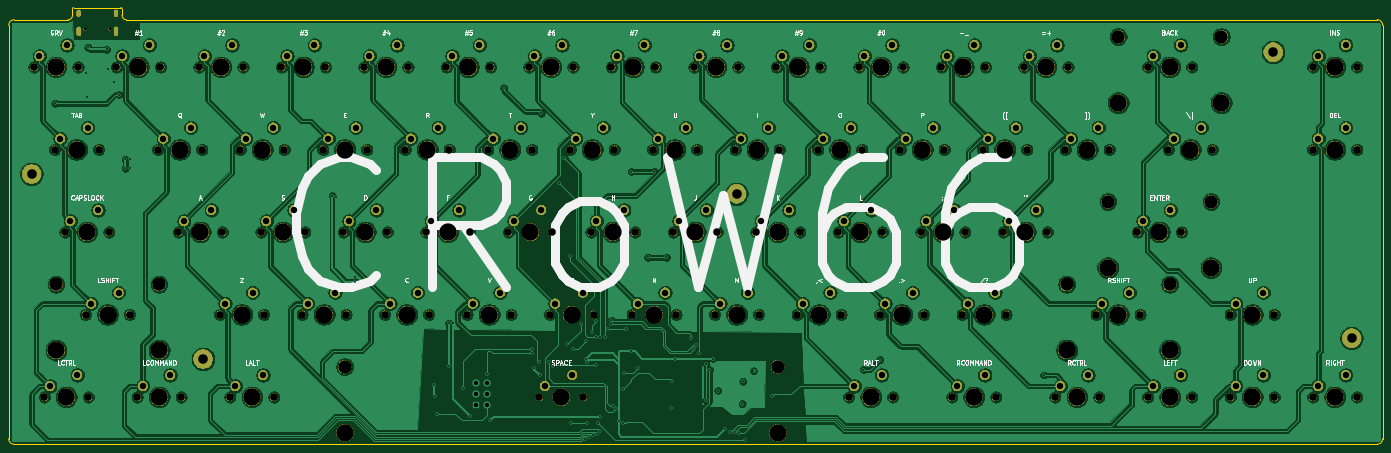
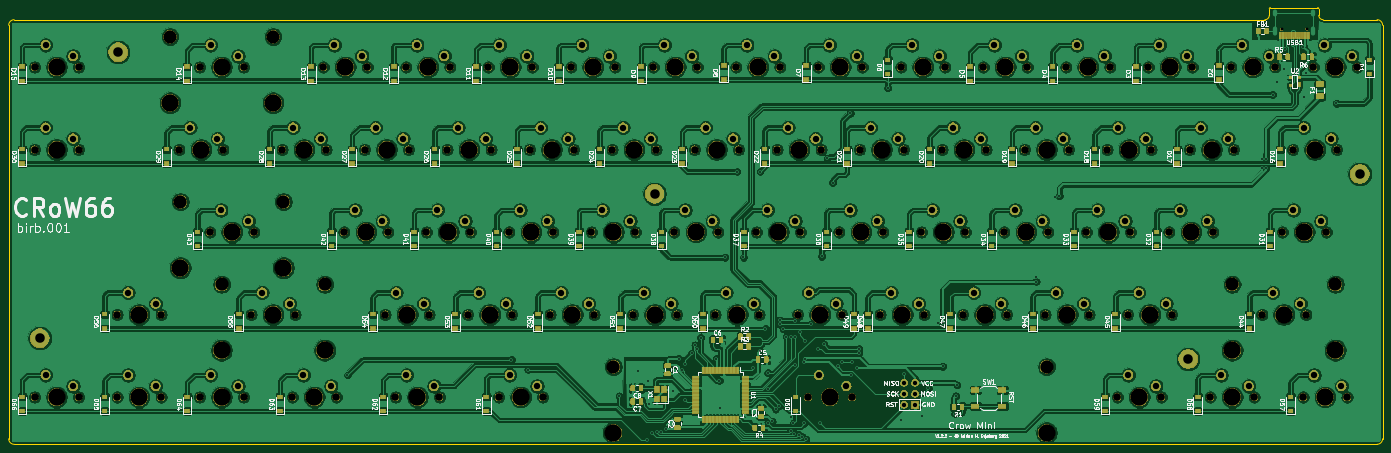
Circuit board: 11 layer files. Board 317.2 x 100.8 mm.
- bottom_copper: CrowMiniMk2-B_Cu.gbr (1076696 bytes)
- bottom_mask: CrowMiniMk2-B_Mask.gbr (429104 bytes)
- paste: CrowMiniMk2-B_Paste.gbr (60900 bytes)
- bottom_silk: CrowMiniMk2-B_SilkS.gbr (112185 bytes)
- outline: CrowMiniMk2-Edge_Cuts.gbr (1446 bytes)
- top_copper: CrowMiniMk2-F_Cu.gbr (652702 bytes)
- top_mask: CrowMiniMk2-F_Mask.gbr (373049 bytes)
- paste: CrowMiniMk2-F_Paste.gbr (493 bytes)
- top_silk: CrowMiniMk2-F_SilkS.gbr (37933 bytes)
- drill: CrowMiniMk2-NPTH.drl (3743 bytes)
- drill: CrowMiniMk2-PTH.drl (4486 bytes)

=== bottom_copper: CrowMiniMk2-B_Cu.gbr (1076696 bytes, source omitted) ===
=== bottom_mask: CrowMiniMk2-B_Mask.gbr (429104 bytes, source omitted) ===
=== paste: CrowMiniMk2-B_Paste.gbr (60900 bytes, source omitted) ===
=== bottom_silk: CrowMiniMk2-B_SilkS.gbr (112185 bytes, source omitted) ===
=== outline: CrowMiniMk2-Edge_Cuts.gbr ===
G04 #@! TF.GenerationSoftware,KiCad,Pcbnew,(5.1.4)-1*
G04 #@! TF.CreationDate,2021-12-27T14:47:33+01:00*
G04 #@! TF.ProjectId,CrowMiniMk2,43726f77-4d69-46e6-994d-6b322e6b6963,rev?*
G04 #@! TF.SameCoordinates,Original*
G04 #@! TF.FileFunction,Profile,NP*
%FSLAX46Y46*%
G04 Gerber Fmt 4.6, Leading zero omitted, Abs format (unit mm)*
G04 Created by KiCad (PCBNEW (5.1.4)-1) date 2021-12-27 14:47:33*
%MOMM*%
%LPD*%
G04 APERTURE LIST*
%ADD10C,0.050000*%
G04 APERTURE END LIST*
D10*
X34290000Y-32512000D02*
X34290000Y-30988000D01*
X324104000Y-33528000D02*
X35306000Y-33528000D01*
X325374000Y-130302000D02*
X325374000Y-34798000D01*
X9398000Y-131572000D02*
X324104000Y-131572000D01*
X8128000Y-34798000D02*
X8128000Y-130302000D01*
X22860000Y-32512000D02*
X22860000Y-30988000D01*
X9398000Y-33528000D02*
X21844000Y-33528000D01*
X34036000Y-30734000D02*
X23114000Y-30734000D01*
X22860000Y-30988000D02*
G75*
G02X23114000Y-30734000I254000J0D01*
G01*
X34036000Y-30734000D02*
G75*
G02X34290000Y-30988000I0J-254000D01*
G01*
X35306000Y-33528000D02*
G75*
G02X34290000Y-32512000I0J1016000D01*
G01*
X22860000Y-32512000D02*
G75*
G02X21844000Y-33528000I-1016000J0D01*
G01*
X9398000Y-131572000D02*
G75*
G02X8128000Y-130302000I0J1270000D01*
G01*
X325374000Y-130302000D02*
G75*
G02X324104000Y-131572000I-1270000J0D01*
G01*
X324104000Y-33528000D02*
G75*
G02X325374000Y-34798000I0J-1270000D01*
G01*
X8128000Y-34798000D02*
G75*
G02X9398000Y-33528000I1270000J0D01*
G01*
M02*

=== top_copper: CrowMiniMk2-F_Cu.gbr (652702 bytes, source omitted) ===
=== top_mask: CrowMiniMk2-F_Mask.gbr (373049 bytes, source omitted) ===
=== paste: CrowMiniMk2-F_Paste.gbr ===
G04 #@! TF.GenerationSoftware,KiCad,Pcbnew,(5.1.4)-1*
G04 #@! TF.CreationDate,2021-10-18T17:11:36+02:00*
G04 #@! TF.ProjectId,CrowMiniMk2,43726f77-4d69-46e6-994d-6b322e6b6963,rev?*
G04 #@! TF.SameCoordinates,Original*
G04 #@! TF.FileFunction,Paste,Top*
G04 #@! TF.FilePolarity,Positive*
%FSLAX46Y46*%
G04 Gerber Fmt 4.6, Leading zero omitted, Abs format (unit mm)*
G04 Created by KiCad (PCBNEW (5.1.4)-1) date 2021-10-18 17:11:36*
%MOMM*%
%LPD*%
G04 APERTURE LIST*
G04 APERTURE END LIST*
M02*

=== top_silk: CrowMiniMk2-F_SilkS.gbr (37933 bytes, source omitted) ===
=== drill: CrowMiniMk2-NPTH.drl ===
M48
; DRILL file {KiCad (5.1.4)-1} date 27.12.2021 14:47:49
; FORMAT={-:-/ absolute / metric / decimal}
; #@! TF.CreationDate,2021-12-27T14:47:49+01:00
; #@! TF.GenerationSoftware,Kicad,Pcbnew,(5.1.4)-1
; #@! TF.FileFunction,NonPlated,1,2,NPTH
FMAT,2
METRIC
T1C0.650
T2C1.750
T3C3.048
T4C3.988
%
G90
G05
T1
X25.685Y-35.714
X31.465Y-35.714
T2
X271.145Y-120.65
X281.305Y-120.65
X190.183Y-101.6
X200.343Y-101.6
X99.695Y-63.5
X109.855Y-63.5
X25.876Y-101.6
X36.036Y-101.6
X133.032Y-101.6
X143.192Y-101.6
X242.57Y-44.45
X252.73Y-44.45
X271.145Y-44.45
X281.305Y-44.45
X147.32Y-44.45
X157.48Y-44.45
X123.507Y-82.55
X133.667Y-82.55
X118.745Y-63.5
X128.905Y-63.5
X275.907Y-63.5
X286.067Y-63.5
X113.983Y-101.6
X124.142Y-101.6
X47.307Y-82.55
X57.467Y-82.55
X202.089Y-120.65
X212.249Y-120.65
X109.22Y-44.45
X119.38Y-44.45
X71.12Y-44.45
X81.28Y-44.45
X104.457Y-82.55
X114.617Y-82.55
X137.795Y-63.5
X147.955Y-63.5
X309.245Y-63.5
X319.405Y-63.5
X13.97Y-44.45
X24.13Y-44.45
X152.082Y-101.6
X162.243Y-101.6
X59.214Y-120.65
X69.374Y-120.65
X161.607Y-82.55
X171.767Y-82.55
X18.732Y-63.5
X28.892Y-63.5
X237.807Y-82.55
X247.968Y-82.55
X61.595Y-63.5
X71.755Y-63.5
X16.351Y-120.65
X26.511Y-120.65
X218.757Y-82.55
X228.917Y-82.55
X175.895Y-63.5
X186.055Y-63.5
X249.714Y-120.65
X259.874Y-120.65
X180.657Y-82.55
X190.817Y-82.55
X252.095Y-63.5
X262.255Y-63.5
X37.782Y-120.65
X47.942Y-120.65
X142.558Y-82.55
X152.718Y-82.55
X213.995Y-63.5
X224.155Y-63.5
X309.245Y-120.65
X319.405Y-120.65
X33.02Y-44.45
X43.18Y-44.45
X80.645Y-63.5
X90.805Y-63.5
X128.27Y-44.45
X138.43Y-44.45
X233.045Y-63.5
X243.205Y-63.5
X185.42Y-44.45
X195.58Y-44.45
X268.764Y-82.55
X278.924Y-82.55
X75.882Y-101.6
X86.042Y-101.6
X209.232Y-101.6
X219.392Y-101.6
X85.407Y-82.55
X95.567Y-82.55
X290.195Y-101.6
X300.355Y-101.6
X66.358Y-82.55
X76.517Y-82.55
X42.545Y-63.5
X52.705Y-63.5
X21.114Y-82.55
X31.274Y-82.55
X166.37Y-44.45
X176.53Y-44.45
X199.707Y-82.55
X209.867Y-82.55
X204.47Y-44.45
X214.63Y-44.45
X225.901Y-120.65
X236.061Y-120.65
X52.07Y-44.45
X62.23Y-44.45
X171.132Y-101.6
X181.292Y-101.6
X223.52Y-44.45
X233.68Y-44.45
X130.651Y-120.65
X140.811Y-120.65
X94.932Y-101.6
X105.093Y-101.6
X156.845Y-63.5
X167.005Y-63.5
X290.195Y-120.65
X300.355Y-120.65
X309.245Y-44.45
X319.405Y-44.45
X90.17Y-44.45
X100.33Y-44.45
X194.945Y-63.5
X205.105Y-63.5
X228.282Y-101.6
X238.442Y-101.6
X259.239Y-101.6
X269.399Y-101.6
X56.832Y-101.6
X66.992Y-101.6
T3
X261.938Y-75.565
X285.75Y-75.565
X85.731Y-113.665
X185.731Y-113.665
X252.412Y-94.615
X276.225Y-94.615
X19.05Y-94.615
X42.862Y-94.615
X264.319Y-37.465
X288.131Y-37.465
T4
X238.125Y-63.5
X190.5Y-44.45
X261.938Y-90.805
X273.844Y-82.55
X285.75Y-90.805
X80.962Y-101.6
X214.312Y-101.6
X90.487Y-82.55
X295.275Y-101.6
X71.438Y-82.55
X47.625Y-63.5
X26.194Y-82.55
X171.45Y-44.45
X204.787Y-82.55
X209.55Y-44.45
X230.981Y-120.65
X57.15Y-44.45
X176.213Y-101.6
X228.6Y-44.45
X85.731Y-128.905
X135.731Y-120.65
X185.731Y-128.905
X100.012Y-101.6
X161.925Y-63.5
X295.275Y-120.65
X314.325Y-44.45
X95.25Y-44.45
X200.025Y-63.5
X233.362Y-101.6
X252.412Y-109.855
X264.319Y-101.6
X276.225Y-109.855
X61.912Y-101.6
X276.225Y-120.65
X195.262Y-101.6
X104.775Y-63.5
X19.05Y-109.855
X30.956Y-101.6
X42.862Y-109.855
X138.112Y-101.6
X247.65Y-44.45
X264.319Y-52.705
X276.225Y-44.45
X288.131Y-52.705
X152.4Y-44.45
X128.588Y-82.55
X123.825Y-63.5
X280.988Y-63.5
X119.062Y-101.6
X52.387Y-82.55
X207.169Y-120.65
X114.3Y-44.45
X76.2Y-44.45
X109.537Y-82.55
X142.875Y-63.5
X314.325Y-63.5
X19.05Y-44.45
X157.162Y-101.6
X64.294Y-120.65
X166.688Y-82.55
X23.812Y-63.5
X242.887Y-82.55
X66.675Y-63.5
X21.431Y-120.65
X223.837Y-82.55
X180.975Y-63.5
X254.794Y-120.65
X185.737Y-82.55
X257.175Y-63.5
X42.862Y-120.65
X147.637Y-82.55
X219.075Y-63.5
X314.325Y-120.65
X38.1Y-44.45
X85.725Y-63.5
X133.35Y-44.45
T0
M30

=== drill: CrowMiniMk2-PTH.drl ===
M48
; DRILL file {KiCad (5.1.4)-1} date 27.12.2021 14:47:49
; FORMAT={-:-/ absolute / metric / decimal}
; #@! TF.CreationDate,2021-12-27T14:47:49+01:00
; #@! TF.GenerationSoftware,Kicad,Pcbnew,(5.1.4)-1
; #@! TF.FileFunction,Plated,1,2,PTH
FMAT,2
METRIC
T1C0.400
T2C0.600
T3C1.000
T4C1.470
T5C2.200
%
G90
G05
T1
X18.796Y-52.832
X25.908Y-45.72
X26.162Y-51.308
X26.416Y-39.878
X30.734Y-40.386
X30.988Y-44.958
X32.512Y-48.006
X33.528Y-50.8
X35.052Y-65.786
X35.052Y-67.818
X36.068Y-65.786
X36.068Y-67.818
X82.804Y-74.168
X83.82Y-74.422
X88.138Y-92.98
X88.138Y-93.98
X106.426Y-117.856
X106.68Y-120.396
X106.934Y-124.46
X109.728Y-103.632
X109.728Y-113.538
X110.744Y-103.632
X113.03Y-118.618
X114.554Y-124.968
X118.618Y-115.316
X119.38Y-125.984
X122.428Y-49.276
X129.032Y-109.474
X129.032Y-110.49
X129.54Y-114.046
X130.556Y-112.522
X130.81Y-115.57
X131.064Y-55.118
X132.842Y-112.522
X133.858Y-113.538
X135.128Y-71.12
X136.398Y-65.532
X137.16Y-108.458
X137.668Y-88.138
X137.922Y-126.746
X138.43Y-109.474
X140.208Y-103.886
X141.296Y-130.426
X141.478Y-107.696
X141.478Y-111.76
X141.732Y-112.522
X141.732Y-126.746
X142.122Y-129.862
X142.748Y-105.664
X142.99Y-129.366
X143.764Y-103.124
X143.764Y-106.68
X143.769Y-113.279
X143.948Y-129.079
X144.272Y-126.746
X144.78Y-106.68
X144.78Y-125.222
X144.78Y-128.524
X145.78Y-106.68
X146.558Y-104.902
X147.32Y-102.886
X147.32Y-103.886
X147.574Y-122.682
X148.308Y-123.444
X149.098Y-126.238
X149.994Y-118.738
X150.047Y-126.554
X150.114Y-115.062
X150.622Y-104.902
X151.892Y-68.58
X151.892Y-109.982
X153.416Y-114.046
X155.702Y-88.392
X157.226Y-68.58
X160.02Y-88.392
X161.138Y-123.292
X161.29Y-116.84
X162.052Y-111.76
X165.608Y-106.934
X166.37Y-109.474
X166.915Y-108.636
X167.64Y-110.49
X169.164Y-113.03
X169.164Y-121.412
X169.889Y-114.3
X170.688Y-111.76
X171.907Y-119.151
X173.482Y-128.016
X174.752Y-128.778
X175.752Y-128.778
X176.784Y-129.032
X177.47Y-122.199
X177.648Y-117.043
X178.054Y-130.556
X180.111Y-114.63
X184.404Y-120.396
X205.486Y-114.3
X209.296Y-112.014
X247.142Y-115.57
T3
X116.078Y-117.348
X116.078Y-119.888
X116.078Y-122.428
X118.618Y-117.348
X118.618Y-119.888
X118.618Y-122.428
T4
X229.552Y-99.06
X235.903Y-96.52
X260.509Y-99.06
X266.859Y-96.52
X58.102Y-99.06
X64.453Y-96.52
X272.415Y-118.11
X278.765Y-115.57
X191.452Y-99.06
X197.802Y-96.52
X100.965Y-60.96
X107.315Y-58.42
X27.146Y-99.06
X33.496Y-96.52
X134.302Y-99.06
X140.653Y-96.52
X243.84Y-41.91
X250.19Y-39.37
X272.415Y-41.91
X278.765Y-39.37
X148.59Y-41.91
X154.94Y-39.37
X124.777Y-80.01
X131.127Y-77.47
X120.015Y-60.96
X126.365Y-58.42
X277.178Y-60.96
X283.527Y-58.42
X115.252Y-99.06
X121.602Y-96.52
X48.578Y-80.01
X54.927Y-77.47
X203.359Y-118.11
X209.709Y-115.57
X110.49Y-41.91
X116.84Y-39.37
X72.39Y-41.91
X78.74Y-39.37
X105.727Y-80.01
X112.078Y-77.47
X139.065Y-60.96
X145.415Y-58.42
X310.515Y-60.96
X316.865Y-58.42
X15.24Y-41.91
X21.59Y-39.37
X153.352Y-99.06
X159.702Y-96.52
X60.484Y-118.11
X66.834Y-115.57
X162.877Y-80.01
X169.227Y-77.47
X20.002Y-60.96
X26.352Y-58.42
X239.077Y-80.01
X245.427Y-77.47
X62.865Y-60.96
X69.215Y-58.42
X17.621Y-118.11
X23.971Y-115.57
X220.028Y-80.01
X226.377Y-77.47
X177.165Y-60.96
X183.515Y-58.42
X250.984Y-118.11
X257.334Y-115.57
X181.927Y-80.01
X188.278Y-77.47
X253.365Y-60.96
X259.715Y-58.42
X39.052Y-118.11
X45.402Y-115.57
X143.827Y-80.01
X150.177Y-77.47
X215.265Y-60.96
X221.615Y-58.42
X310.515Y-118.11
X316.865Y-115.57
X34.29Y-41.91
X40.64Y-39.37
X81.915Y-60.96
X88.265Y-58.42
X129.54Y-41.91
X135.89Y-39.37
X234.315Y-60.96
X240.665Y-58.42
X186.69Y-41.91
X193.04Y-39.37
X270.034Y-80.01
X276.384Y-77.47
X77.153Y-99.06
X83.502Y-96.52
X210.502Y-99.06
X216.852Y-96.52
X86.677Y-80.01
X93.027Y-77.47
X291.465Y-99.06
X297.815Y-96.52
X67.627Y-80.01
X73.977Y-77.47
X43.815Y-60.96
X50.165Y-58.42
X22.384Y-80.01
X28.734Y-77.47
X167.64Y-41.91
X173.99Y-39.37
X200.977Y-80.01
X207.327Y-77.47
X205.74Y-41.91
X212.09Y-39.37
X227.171Y-118.11
X233.521Y-115.57
X53.34Y-41.91
X59.69Y-39.37
X172.403Y-99.06
X178.752Y-96.52
X224.79Y-41.91
X231.14Y-39.37
X131.921Y-118.11
X138.271Y-115.57
X96.203Y-99.06
X102.552Y-96.52
X158.115Y-60.96
X164.465Y-58.42
X291.465Y-118.11
X297.815Y-115.57
X310.515Y-41.91
X316.865Y-39.37
X91.44Y-41.91
X97.79Y-39.37
X196.215Y-60.96
X202.565Y-58.42
T5
X53.023Y-111.887
X318.198Y-107.061
X300.101Y-41.021
X176.213Y-73.724
X13.398Y-69.151
T2
G00X24.255Y-31.764
M15
G01X24.255Y-32.364
M16
G05
G00X24.255Y-35.694
M15
G01X24.255Y-36.794
M16
G05
G00X32.895Y-31.764
M15
G01X32.895Y-32.364
M16
G05
G00X32.895Y-35.694
M15
G01X32.895Y-36.794
M16
G05
T0
M30
